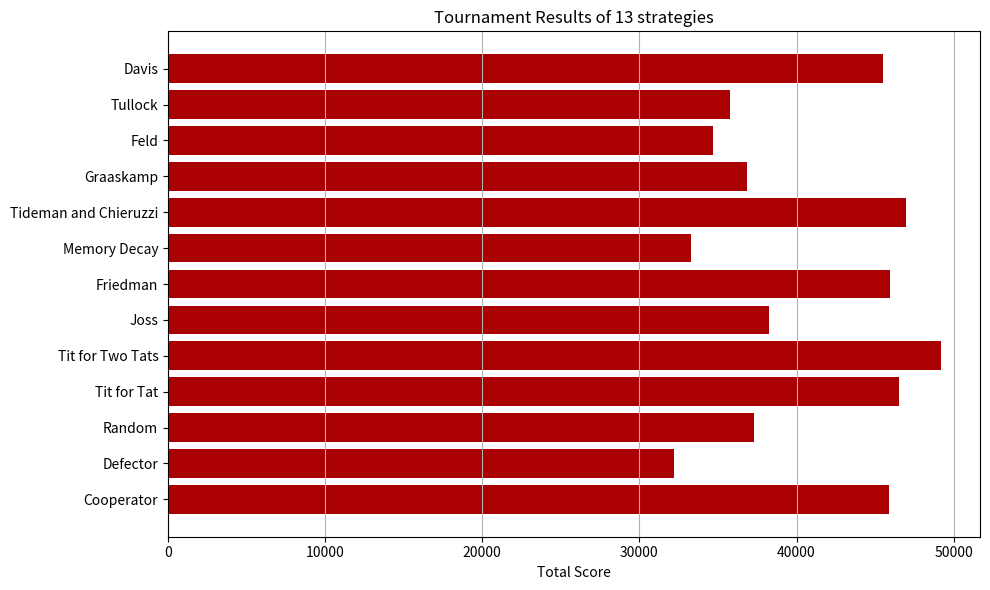

This chart was generated by the following Python code:
import random
import matplotlib.pyplot as plt
from scipy.stats import chisquare

### Points system instead of years in prison as it is most logical to want as many points as possible than prison years. Thus the table is reversed.
payoff_matrix = {
    ("Cooperate", "Cooperate"): (3, 3),
    ("Cooperate", "Defect"): (0, 5),
    ("Defect", "Cooperate"): (5, 0),
    ("Defect", "Defect"): (1, 1),
}

# Function for simulating one round.
def simulate_round(A_choice, B_choice):
    return payoff_matrix[(A_choice, B_choice)]
    
### Strategies
# Always Cooperate
def strat_cooperator(opponentMoveHistory=None, selfMoveHistory=None):
    return "Cooperate"

# Always Defect
def strat_defector(opponentMoveHistory=None, selfMoveHistory=None):
    return "Defect"

# Randomize the outcome
def strat_random(opponentMoveHistory=None, selfMoveHistory=None):
    return random.choice(["Cooperate", "Defect"])

# Start with cooperating, then copy the opponent's last move.
def strat_titfortat(opponentMoveHistory=None, selfMoveHistory=None):
    if opponentMoveHistory is None or len(opponentMoveHistory) < 1:
        return "Cooperate"
    
    # Check the last move from the opponent
    if opponentMoveHistory[-1] == "Defect":
        return "Defect"

    return "Cooperate"

# Cooperate but tolerate two defects before defecting. Alt. Tit for Two Tats
def strat_titfortwotats(opponentMoveHistory=None, selfMoveHistory=None):
    if opponentMoveHistory is None or len(opponentMoveHistory) < 2:
        return "Cooperate"
    
    # Check the last two moves of the opponent
    if opponentMoveHistory[-1] == "Defect" and opponentMoveHistory[-2] == "Defect":
        return "Defect"

    return "Cooperate"

# Tit for tat but there's a chance to test your opponent by doing the opposite move
def strat_joss(opponentMoveHistory=None, selfMoveHistory=None):
    if len(opponentMoveHistory) < 1:  # First round, no previous moves
        return "Cooperate"

    # Introduce a small chance of doing the opposite of the opponent’s last move
    if random.random() < 0.1:
        return "Defect" if opponentMoveHistory[-1] == "Cooperate" else "Cooperate"
    
    # Otherwise, copy the opponent's last move
    return opponentMoveHistory[-1]

# Cooperate until the opponent has defected, then defect forever.
def strat_friedman(opponentMoveHistory=None, selfMoveHistory=None):
    if strat_friedman.hasDefected:
        return "Defect"

    if opponentMoveHistory.count("Defect") > 0:
        strat_friedman.hasDefected = True
        return "Defect"
    
    return "Cooperate"    

# Initialize Friedman-specific variables
strat_friedman.hasDefected = False

# Small function that will ensure that friedman will work for every match
def reset_friedman():
    strat_friedman.hasDefected = False

def strat_davis(opponentMoveHistory=None, selfMoveHistory=None):
    if len(opponentMoveHistory) < 10:
        return "Cooperate"

    if opponentMoveHistory.count("Defect") > 0:
        return "Defect"
    
    return "Cooperate"

# Tit for tat the first 15 rounds. Calculate a net cooperation score where Cooperation: 1 and Defection: -2. If the net cooperation score (NCS) < 0, defect.
# Also have a chance to alter the memory of the opponent's past moves and a change to delete the memory
def strat_memoryDecay(opponentMoveHistory=None, selfMoveHistory=None):
    if opponentMoveHistory is None:
        opponentMoveHistory = []

    round_num = len(opponentMoveHistory)

    NCS_THRESHOLD = 0  # Defect if NCS is below this value
    MEMORY_ALTER_PROB = 0.1  # 5% chance of altering memory
    MEMORY_DELETE_PROB = 0.05  # 5% chance of deleting memory
    TIT_FOR_TAT_ROUNDS = 15  # First 15 rounds as Tit for Tat

    def calculate_ncs(opponent_moves):
        return sum(1 if move == "Cooperate" else -2 for move in opponent_moves)
    
    for i in range(round_num):
        if random.random() < MEMORY_ALTER_PROB:
            opponentMoveHistory[i] = "Defect" if opponentMoveHistory[i] == "Cooperate" else "Cooperate"

    opponentMoveHistory = [move for move in opponentMoveHistory if random.random() >= MEMORY_DELETE_PROB]
    
    if round_num <= TIT_FOR_TAT_ROUNDS:
        if opponentMoveHistory is None or len(opponentMoveHistory) < 1:
            return "Cooperate"
    
        # Check the last two moves of the opponent
        if opponentMoveHistory[-1] == "Defect":
            return "Defect"

        return "Cooperate"

    # After 15 rounds: calculate NCS and adjust strategy
    if round_num > TIT_FOR_TAT_ROUNDS:
        ncs = calculate_ncs(opponentMoveHistory)
        #print(ncs)
        if ncs < NCS_THRESHOLD:
            return "Defect"
        else:
            return "Cooperate"

# Defect first two moves. After the first two moves, alternate based on a probability that increases with opponent's cooperation
def strat_old_tideman_chieruzzi(opponentMoveHistory=None, selfMoveHistory=None):
    # Keep track of opponent's cooperation
    if opponentMoveHistory is None:
        opponentMoveHistory = []

    num_cooperates = opponentMoveHistory.count("Cooperate")
    num_moves = len(opponentMoveHistory)

    # After the first two moves, alternate based on a probability that increases with opponent's cooperation
    if num_moves <= 1:
        return "Defect"
    
    # Calculate cooperation probability (e.g., 0.7 = 7% chance of cooperating)
    if num_moves > 1:
        coop_probability = num_cooperates / num_moves  # Opponent's cooperation rate
        # Add a base probability to ensure a minimum chance of cooperating
        #print(f" chance to coop: {coop_probability}")
        base_probability = 0.3
        final_probability = base_probability + coop_probability * 0.7

        # Make decision based on calculated probability
        if random.random() < final_probability:
            return "Cooperate"
        else:
            return "Defect"

def strat_tideman_chieruzzi(opponentMoveHistory, selfMoveHistory=None):
    round_num = len(opponentMoveHistory)
    num_rounds = 200

    if round_num <= 1:
        strat_tideman_chieruzzi.retaliation_count = 0
        strat_tideman_chieruzzi.consecutive_opponent_defections = 0
        strat_tideman_chieruzzi.last_fresh_start = -20 # 20 rounds ago
        return "Cooperate"


    # Track the opponent’s defections
    if opponentMoveHistory[-1] == "Defect":
        strat_tideman_chieruzzi.consecutive_opponent_defections += 1
    else:
        strat_tideman_chieruzzi.consecutive_opponent_defections = 0

     # Increase retaliation count based on opponent's defection streaks
    if strat_tideman_chieruzzi.consecutive_opponent_defections == 2:
        strat_tideman_chieruzzi.retaliation_count += 1

    # Retaliate by defecting based on the current retaliation count
    if strat_tideman_chieruzzi.retaliation_count > 0:
        strat_tideman_chieruzzi.retaliation_count -= 1
        return "Defect"

    # Check if a 'fresh start' is necessary
    if (strat_tideman_chieruzzi.consecutive_opponent_defections == 0 and 
        round_num - strat_tideman_chieruzzi.last_fresh_start >= 20 and 
        num_rounds - round_num >= 10):

        # Check for 3.0 standard deviations away from a random distribution of defections
        coop_count = opponentMoveHistory.count("Cooperate")
        defect_count = opponentMoveHistory.count("Defect")
        chi2_stat, p_val = chisquare([coop_count, defect_count])

        # Fresh start criteria based on chi-squared test
        if chi2_stat >= 9:  # Approx. 3.0 standard deviations from random
            strat_tideman_chieruzzi.last_fresh_start = round_num
            return "Cooperate"  # Start fresh with two cooperations


    # Defect on the last two moves
    if round_num >= num_rounds - 2:
        return "Defect"

    # Otherwise, play Tit-for-Tat (mirror the opponent’s last move)
    if opponentMoveHistory[-1] == "Cooperate":
        return "Cooperate"
    else:
        return "Defect"

# Initialize strategy-specific variables
strat_tideman_chieruzzi.retaliation_count = 0
strat_tideman_chieruzzi.consecutive_opponent_defections = 0
strat_tideman_chieruzzi.last_fresh_start = -20  # Track fresh start timing

# Play 50 rounds of tit for tat, defect on the 51st round. Then check if opponent is choosing randomly or tit for tat. 
# Defect if opponent chooses random, tit for tat if tit for tat, otherwise defect every 5 to 15th round.
def strat_graaskamp(opponentMoveHistory=None, selfMoveHistory=None):
    round_num = len(opponentMoveHistory)

    # Tit-for-Tat for the first 50 rounds
    if round_num <= 50:
        if opponentMoveHistory is None or round_num < 1:
            return "Cooperate"
    
        # Check the last two moves of the opponent
        if opponentMoveHistory[-1] == "Defect":
            return "Defect"

        return "Cooperate"
    # Defect on round 51
    if round_num == 51:
        return "Defect"

    # Tit-for-Tat for 5 more rounds (rounds 52-56)
    if 12 <= round_num <= 56:
        # Check the last two moves of the opponent
        if opponentMoveHistory[-1] == "Defect":
            return "Defect"

        return "Cooperate"

    # After round 56, check if opponent is random using chi-squared test
    if round_num == 57:
        # Perform chi-squared test on the opponent's history
        coop_count = opponentMoveHistory.count("Cooperate")
        defect_count = opponentMoveHistory.count("Defect")
        
        if coop_count + defect_count > 0:
            chi2_stat, p_val = chisquare([coop_count, defect_count])

            # If p-value is high, opponent might be random, defect for rest of the game
            if p_val > 0.1:
                strat_graaskamp.random_opponent_detected = True
        #print(p_val)
        # Check if opponent is playing Tit-for-Tat
        if opponentMoveHistory[-3:] == selfMoveHistory[-4:-1]:
            
            strat_graaskamp.tit_for_tat_detected = True
        #print(f" random: {strat_graaskamp.random_opponent_detected}")
        #print(f" Tit4tat: {strat_graaskamp.tit_for_tat_detected}")
    
    # If random opponent detected, defect forever
    if strat_graaskamp.random_opponent_detected:
        return "Defect"

    # If Tit-for-Tat detected, play Tit-for-Tat
    if strat_graaskamp.tit_for_tat_detected:
        if opponentMoveHistory[-1] == "Defect":
            return "Defect"

        return "Cooperate"

    # Otherwise cooperate and randomly defect every 5 to 15 moves
    if round_num > 57 and strat_graaskamp.defect_counter == 0:
        strat_graaskamp.defect_counter = random.randint(5, 15)

    strat_graaskamp.defect_counter -= 1

    if strat_graaskamp.defect_counter == 0:
        return "Defect"

    return "Cooperate"

# Initialize Graaskamp-specific variables
strat_graaskamp.random_opponent_detected = False
strat_graaskamp.tit_for_tat_detected = False
strat_graaskamp.defect_counter = 0

# Play tit for tat but calculate the opponent's cooperation probability, which decreases over time.
def strat_feld(opponentMoveHistory=None, selfMoveHistory=None):
    round_num = len(opponentMoveHistory)


    # Tit for tat implementation    
    if opponentMoveHistory is None or len(opponentMoveHistory) < 1:
        return "Cooperate"
    
    # Check the last move from the opponent
    if opponentMoveHistory[-1] == "Defect":
        return "Defect"

    # Calculation of cooperation probability
    prob_cooperate = max(1 - (round_num / 400), 0.5)

    # Randomly choose to cooperate based on the calculated probability
    if random.random() < prob_cooperate:
        return "Cooperate"
    else:
        return "Defect"

# Cooperate for 11 rounds, then calculate the opponent's cooperation rate over the last 10 rounds. 
# Then, calculate the cooperation rate as 10% less than the opponent's cooperation rate
def strat_tullock(opponentMoveHistory=None, selfMoveHistory=None):
    round_num = len(opponentMoveHistory)

    if round_num <= 11:
        return "Cooperate"  # Cooperate for the first 11 rounds

    # Calculation of the opponent's cooperation rate
    if round_num > 11:
        last_10_moves = opponentMoveHistory[-10:]
        coop_count = last_10_moves.count("Cooperate")

        # Final calculation of cooperation rate
        prob_cooperate = max(0, (coop_count / 10) - 0.1)

        # Randomly choose to cooperate based on the calculated probability
        if random.random() < prob_cooperate:
            return "Cooperate"
        else:
            return "Defect"

# Let the user be a player. Mainly used for debugging and not the tournament as a human would not want to play 1000 rounds. 
def strat_human(opponentMoveHistory=None, selfMoveHistory=None):
    while True:
        choice = input("Defect or Cooperate: ").lower()

        if choice.find("d") != -1:
            print("You chose to Defect")
            return "Defect"

        elif choice.find("c") != -1:
            print("You chose to Cooperate")
            return "Cooperate"
        else:
            print(f"'{choice}' is invalid, try again.")

# Define strategies in an array
strategies = [
    strat_cooperator,
    strat_defector,
    strat_random,
    strat_titfortat,
    strat_titfortwotats,
    strat_joss,
    strat_friedman,
    strat_memoryDecay,
    strat_tideman_chieruzzi,
    strat_graaskamp,
    strat_feld,
    strat_tullock,
    strat_davis
]

strategy_names = [
    "Cooperator",
    "Defector",
    "Random",
    "Tit for Tat",
    "Tit for Two Tats",
    "Joss",
    "Friedman",
    "Memory Decay",
    "Tideman and Chieruzzi",
    "Graaskamp",
    "Feld",
    "Tullock",
    "Davis"
]

# simulate_match() simulates a match between 2 strategies
def simulate_match(A_strategy, B_strategy, num_rounds):
    reset_friedman()

    A_score = 0
    B_score = 0

    A_move_history = []
    B_move_history = []

    for _ in range(num_rounds):
        A_choice = A_strategy(B_move_history, A_move_history)
        B_choice = B_strategy(A_move_history, B_move_history)

        # Ensure that choices are valid strings and not lists or other structures
        if isinstance(A_choice, list):  # If a list sneaks in, take the first element
            A_choice = A_choice[0] if A_choice else "Cooperate"
        if isinstance(B_choice, list):
            B_choice = B_choice[0] if B_choice else "Cooperate"

        #print(f"A choice: {A_choice}")
        #print(f"B choice: {B_choice}")

        outcome = simulate_round(A_choice, B_choice)

        A_score += outcome[0]
        B_score += outcome[1]

        A_move_history.append(A_choice)
        B_move_history.append(B_choice)
    
    score = [A_score, B_score]
    #print(f"Player A\'s score: {A_score}")
    #print(f"Player B\'s score: {B_score}")

    return score

# simulate_tournament() simulates the whole tournament for n rounds
def simulate_tournament(num_rounds):

    results = {name: 0 for name in strategy_names}
    for n in range(4):
        for i, strategy_A in enumerate(strategies):
            for j, strategy_B in enumerate(strategies):
                #print(f"Simulating match between {strategy_names[i]} and {strategy_names[j]}") # debug
                A_score, B_score = simulate_match(strategy_A, strategy_B, num_rounds)

                #print(f"Result: {strategy_names[i]} scored {A_score}, {strategy_names[j]} scored {B_score}") # debug
                results[strategy_names[i]] += A_score
                results[strategy_names[j]] += B_score

    return results

# Make a bargraph with Matplotlib
def plot_results(results):
    strategies = list(results.keys())
    scores = list(results.values())

    plt.figure(figsize=(10, 6))
    plt.barh(strategies, scores, color=['#AB0003'])
    plt.xlabel('Total Score')
    plt.title(f'Tournament Results of {len(strategies)} strategies')
    plt.grid(axis='x')
    plt.tight_layout()
    plt.show()

if __name__ == "__main__":
    
    num_rounds = 200  # Number of rounds for each match
    tournament_results = simulate_tournament(num_rounds)
    print(tournament_results)

    winner = max(tournament_results, key=lambda name: tournament_results[name])
    winner_score = tournament_results[winner]

    print(f"The winner is '{winner}' who won with a score of {winner_score} points.")

    plot_results(tournament_results)

# Debug
#simulate_match(strat_human, strat_feld, 5) 